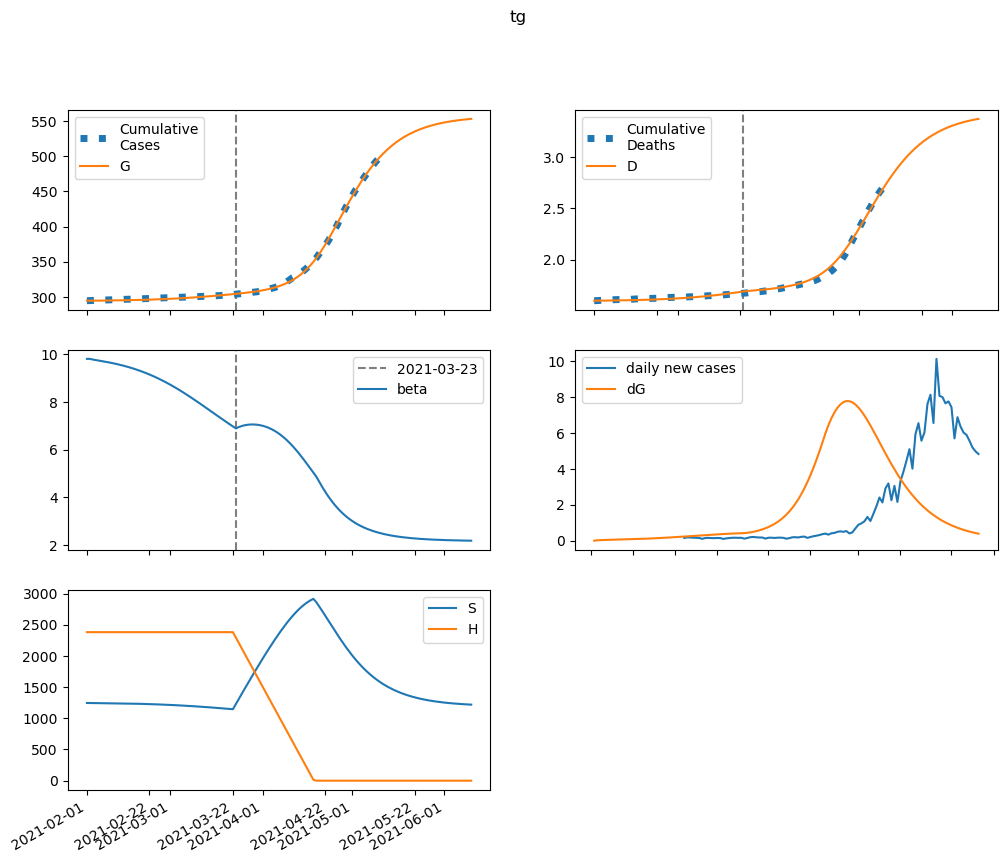

Data behind this chart, as committed beside it:
series, 2021-02-01, 2021-02-02, 2021-02-03, 2021-02-04, 2021-02-05, 2021-02-06, 2021-02-07, 2021-02-08, 2021-02-09, 2021-02-10, 2021-02-11, 2021-02-12, 2021-02-13, 2021-02-14, 2021-02-15, 2021-02-16, 2021-02-17, 2021-02-18, 2021-02-19, 2021-02-20, 2021-02-21, 2021-02-22, 2021-02-23
S, 1246096, 1245394, 1244830, 1244311, 1243793, 1243254, 1242684, 1242075, 1241425, 1240728, 1239982, 1239184, 1238331, 1237418, 1236444, 1235404, 1234295, 1233115, 1231858, 1230523, 1229105, 1227601, 1226009
E, 0.0, 701.9, 1074, 1300, 1464, 1604, 1737, 1872, 2012, 2160, 2317, 2484, 2660, 2847, 3046, 3255, 3476, 3709, 3954, 4212, 4481, 4763, 5058
I, 217, 168.5, 151.5, 149.3, 154.2, 162.8, 173.6, 185.9, 199.4, 214, 229.7, 246.6, 264.5, 283.7, 304, 325.7, 348.6, 373, 398.7, 426, 454.7, 484.9, 516.7
A, 1795, 1452, 1345, 1350, 1408, 1495, 1600, 1717, 1844, 1981, 2128, 2285, 2453, 2631, 2821, 3023, 3237, 3465, 3705, 3959, 4227, 4510, 4807
IH, 0.0, 28.84, 37.01, 38.89, 39.54, 40.52, 42.16, 44.43, 47.21, 50.42, 53.99, 57.89, 62.1, 66.62, 71.45, 76.61, 82.1, 87.93, 94.12, 100.7, 107.6, 115, 122.7
IN, 19.64, 37.42, 49.13, 58.19, 66.19, 73.88, 81.62, 89.61, 97.95, 106.7, 116, 125.8, 136.2, 147.3, 159, 171.5, 184.7, 198.8, 213.8, 229.6, 246.4, 264.3, 283.2
D, 1601, 1601, 1601, 1602, 1602, 1602, 1603, 1603, 1604, 1604, 1605, 1605, 1606, 1606, 1607, 1608, 1609, 1609, 1610, 1611, 1612, 1613, 1614
R, 0.0, 344.6, 639.4, 918.9, 1201, 1495, 1807, 2141, 2499, 2883, 3296, 3739, 4216, 4727, 5276, 5864, 6495, 7170, 7893, 8667, 9493, 10376, 11318
G, 294587, 294587, 294608, 294639, 294677, 294721, 294768, 294819, 294874, 294933, 294997, 295065, 295138, 295216, 295300, 295389, 295485, 295587, 295696, 295813, 295936, 296068, 296208
H, 2381111, 2381111, 2381111, 2381111, 2381111, 2381111, 2381111, 2381111, 2381111, 2381111, 2381111, 2381111, 2381111, 2381111, 2381111, 2381111, 2381111, 2381111, 2381111, 2381111, 2381111, 2381111, 2381111
beta, 9.802, 9.802, 9.773, 9.75, 9.728, 9.707, 9.686, 9.663, 9.638, 9.612, 9.585, 9.555, 9.524, 9.491, 9.456, 9.419, 9.379, 9.337, 9.293, 9.247, 9.198, 9.147, 9.093
